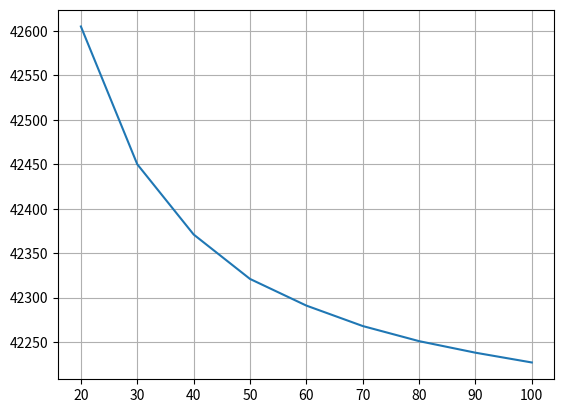
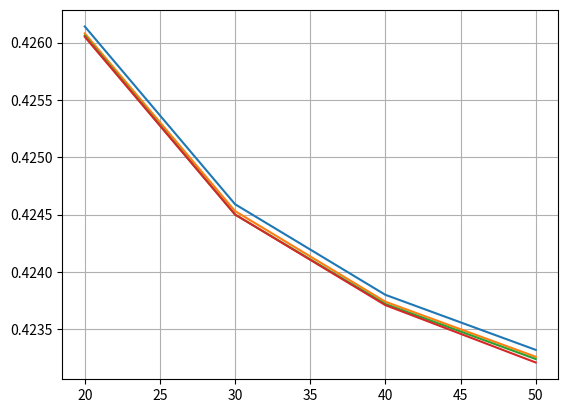

Reproduce these figures in Python, in order.
import numpy as np
import matplotlib.pyplot as plt

if __name__ == '__main__':

    x = np.array([
        [20, 20, 20, 20],
        [30, 30, 30, 30],
        [40, 40, 40, 40],
        [50, 50, 50, 50],
    ])

    y = np.array([
        [20, 30, 40, 50],
        [20, 30, 40, 50],
        [20, 30, 40, 50],
        [20, 30, 40, 50],
    ])

    CD = np.array([
        [587, 588, 588, 588],
        [587, 587, 588, 588],
        [587, 587, 588, 588],
        [587, 587, 588, 588],
    ]) * 1e-5

    CL = np.array([
        [42614, 42459, 42380, 42332],
        [42608, 42453, 42374, 42326],
        [42606, 42450, 42372, 42324],
        [42605, 42450, 42371, 42321],
    ]) * 1e-5

    val_50 = [20, 30, 40, 50, 60, 70, 80, 90, 100]
    vals = [42605, 42450, 42371, 42321, 42291, 42268, 42251, 42238, 42227]

    plt.figure()
    plt.plot(val_50, vals)
    plt.grid()

    plt.figure()
    plt.plot(y.T, CL.T)
    plt.grid()
    plt.show()